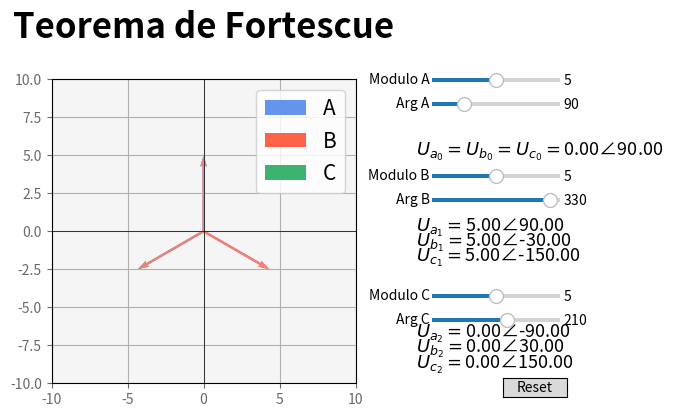

Source code (Python):
#Teorema de Fortescue: Cualquier sistema desequilibrado puede ser representado como superposición de tres sistemas equilibrados,
#uno de secuencia directa, uno de secuencia inversa, y uno de secuencia homopolar
from matplotlib.widgets import Slider, Button
import matplotlib.pyplot as plt
import numpy as np
#Definimos en coordenadas polares el sistema trifásico desequilibrado
modulofa, modulofb, modulofc, angulofa, angulofb, angulofc = 5, 5, 5, 90, -30, -150
#Definimos una función para pasar de coordenadas polares a coordenadas cartesianas
def polar2cart(modulo, angulo):
    x=modulo*np.cos(angulo*np.pi/180)
    y=modulo*np.sin(angulo*np.pi/180)
    return x, y
#Definimos una función para pasar de coordenadas cartesianas a coordenadas polares
def cart2polar(x, y):
    modulo = np.sqrt(x**2+y**2)
    arg = np.arctan2(y, x)
    return modulo, arg
def argZ(z):
    theta_rad = np.angle(z)          
    theta_deg = np.degrees(theta_rad)
    return theta_deg
#Definimos las características de la imagen
fig, ax = plt.subplots()
plt.subplots_adjust(right=0.6)
plt.xlim(-10,10)
plt.ylim(-10,10)
plt.axvline(0, color="k", lw=0.5)
plt.axhline(0, color="k", lw=0.5)
ax.set_title("Teorema de Fortescue", pad=30, fontdict={"fontsize":25, "fontweight":"bold", "color":"black"})
ax.set_facecolor("whitesmoke")
ax.tick_params(colors="dimgray")
ax.set_aspect("equal")
plt.grid()
#Representamos los fasores del sistema trifásico desequilibrado
dxA, dyA = polar2cart(modulofa, angulofa)
quiver_faseA = ax.quiver(0, 0, dxA, dyA, angles="xy", scale_units="xy", scale=1, color="cornflowerblue", label = "A")
dxB, dyB = polar2cart(modulofb, angulofb)
quiver_faseB = ax.quiver(0, 0, dxB, dyB, angles="xy", scale_units="xy", scale=1, color="tomato", label = "B")
dxC, dyC = polar2cart(modulofc, angulofc)
quiver_faseC = ax.quiver(0, 0, dxC, dyC, angles="xy", scale_units="xy", scale=1, color="mediumseagreen", label = "C")
ax.legend(fontsize=15)
#Calculamos y representamos los fasores de secuencia homopolar
sec_homopolar_x = 1/3*(dxA+dxB+dxC)
sec_homopolar_y = 1/3*(dyA+dyB+dyC)
quiver_sec_homopolar = ax.quiver(0, 0, sec_homopolar_x, sec_homopolar_y, 
                                 angles="xy", scale_units="xy", scale=1, color="k") #En la secuencia homopolar las tres fases valen lo mismo

#Calculamos y representamos los fasores de secuencia directa
#Para facilitarnos la vida pasamos a polares los fasores del sistema trifásico desequilibrado
zfaseA, zfaseB, zfaseC = complex(dxA, dyA), complex(dxB, dyB), complex(dxC, dyC)
#Definimos alpha como 1∠120° en polares, que equivale a -0.5+sqrt(3)j/2 en cartesianas
Alpha= -0.5+(np.sqrt(3)/2)*1j
#Calculamos los fasores de secuencia directa
Zsec_directa_fa=1/3*(zfaseA+zfaseB*Alpha+zfaseC*Alpha**2)
Zsec_directa_fb=(Zsec_directa_fa*Alpha**2)
Zsec_directa_fc=(Zsec_directa_fa*Alpha)
#Representamos los fasores de secuencia directa
quiver_sec_directa_fa = ax.quiver(sec_homopolar_x, sec_homopolar_y, np.real(Zsec_directa_fa),
                                  np.imag(Zsec_directa_fa), angles="xy", scale_units="xy", scale=1, color="lightcoral")
quiver_sec_directa_fb = ax.quiver(sec_homopolar_x, sec_homopolar_y, np.real(Zsec_directa_fb),
                                  np.imag(Zsec_directa_fb), angles="xy", scale_units="xy", scale=1, color="lightcoral")
quiver_sec_directa_fc = ax.quiver(sec_homopolar_x, sec_homopolar_y, np.real(Zsec_directa_fc),
                                  np.imag(Zsec_directa_fc), angles="xy", scale_units="xy", scale=1, color="lightcoral")

#Calculamos los fasores de secuencia inversa
Zsec_inversa_fa=1/3*(zfaseA+zfaseB*Alpha**2+zfaseC*Alpha)
Zsec_inversa_fb=(Zsec_inversa_fa*Alpha)
Zsec_inversa_fc=(Zsec_inversa_fa*Alpha**2)
#Representamos los fasores de secuencia inversa
quiver_sec_inversa_fa = ax.quiver(np.real(Zsec_directa_fa)+sec_homopolar_x, np.imag(Zsec_directa_fa)+sec_homopolar_y,
                                  np.real(Zsec_inversa_fa), np.imag(Zsec_inversa_fa), angles="xy", scale_units="xy", scale=1, color="khaki")
quiver_sec_inversa_fb = ax.quiver(np.real(Zsec_directa_fb)+sec_homopolar_x, np.imag(Zsec_directa_fb)+sec_homopolar_y,
                                  np.real(Zsec_inversa_fb), np.imag(Zsec_inversa_fb), angles="xy", scale_units="xy", scale=1, color="khaki")
quiver_sec_inversa_fc = ax.quiver(np.real(Zsec_directa_fb)+sec_homopolar_x, np.imag(Zsec_directa_fb)+sec_homopolar_y,
                                  np.real(Zsec_inversa_fb), np.imag(Zsec_inversa_fb), angles="xy", scale_units="xy", scale=1, color="khaki")

#Escribimos texto con los valores de cada secuencia
#Secuencia homopolar
mod_homopolar, arg_homopolar = cart2polar(sec_homopolar_x, sec_homopolar_y)
texto_sec_homopolar=ax.text(14, 5, f"$U_{{a_0}}=U_{{b_0}}=U_{{c_0}}=${mod_homopolar:.2f}∠{arg_homopolar*180/np.pi:.2f}", 
        fontsize=13, color="k")
#Secuencia directa
mod_directa = abs(Zsec_directa_fa)
arg_directa_fa = argZ(Zsec_directa_fa)
arg_directa_fb = argZ(Zsec_directa_fb)
arg_directa_fc = argZ(Zsec_directa_fc)
texto_sec_directa_fa=ax.text(14, 0, f"$U_{{a_1}}=${mod_directa:.2f}∠{arg_directa_fa:.2f}", 
        fontsize=13, color="k")
texto_sec_directa_fb=ax.text(14, -1, f"$U_{{b_1}}=${mod_directa:.2f}∠{arg_directa_fb:.2f}", 
        fontsize=13, color="k")
texto_sec_directa_fc=ax.text(14, -2, f"$U_{{c_1}}=${mod_directa:.2f}∠{arg_directa_fc:.2f}", 
        fontsize=13, color="k")
#Secuencia inversa
mod_inversa = abs(Zsec_inversa_fa)
arg_inversa_fa = argZ(Zsec_inversa_fa)
arg_inversa_fb = argZ(Zsec_inversa_fb)
arg_inversa_fc = argZ(Zsec_inversa_fc)
texto_sec_inversa_fa=ax.text(14, -7, f"$U_{{a_2}}=${mod_inversa:.2f}∠{arg_inversa_fa:.2f}", 
        fontsize=13, color="k")
texto_sec_inversa_fb=ax.text(14, -8, f"$U_{{b_2}}=${mod_inversa:.2f}∠{arg_inversa_fb:.2f}", 
        fontsize=13, color="k")
texto_sec_inversa_fc=ax.text(14, -9, f"$U_{{c_2}}=${mod_inversa:.2f}∠{arg_inversa_fc:.2f}", 
        fontsize=13, color="k")

#Definimos los ejes del slider
eje_modulofa = plt.axes([0.72, 0.8, 0.2, 0.02])
eje_angulofa = plt.axes([0.72, 0.75, 0.2, 0.02])
eje_modulofb = plt.axes([0.72, 0.6, 0.2, 0.02])
eje_angulofb = plt.axes([0.72, 0.55, 0.2, 0.02])
eje_modulofc = plt.axes([0.72, 0.35, 0.2, 0.02])
eje_angulofc = plt.axes([0.72, 0.3, 0.2, 0.02])

#Definimos los sliders
slider_modulofa = Slider(eje_modulofa, "Modulo A", 0, 10, valinit=5)
slider_angulofa = Slider(eje_angulofa, "Arg A", 0, 360, valinit=90)
slider_modulofb = Slider(eje_modulofb, "Modulo B", 0, 10, valinit=5)
slider_angulofb = Slider(eje_angulofb, "Arg B", 0, 360, valinit=330)
slider_modulofc = Slider(eje_modulofc, "Modulo C", 0, 10, valinit=5)
slider_angulofc = Slider(eje_angulofc, "Arg C", 0, 360, valinit=210)
sliders = [slider_modulofa, slider_angulofa,  slider_modulofb, slider_angulofb, slider_modulofc, slider_angulofc]
#Boton de reseteo
ax_button = plt.axes([0.83, 0.15, 0.1, 0.04])
boton = Button(ax_button, "Reset")
#Funcion que ejecuta el reset
def reset(event):
        for s in sliders:
            s.reset()
#Función para actualizar la gráfica
def update(val):
    modulofa = slider_modulofa.val
    angulofa = slider_angulofa.val
    modulofb = slider_modulofb.val
    angulofb = slider_angulofb.val
    modulofc = slider_modulofc.val
    angulofc = slider_angulofc.val
    dxA, dyA = polar2cart(modulofa, angulofa)
    quiver_faseA.set_UVC(dxA, dyA)
    dxB, dyB = polar2cart(modulofb, angulofb)
    quiver_faseB.set_UVC(dxB, dyB)
    dxC, dyC = polar2cart(modulofc, angulofc)
    quiver_faseC.set_UVC(dxC, dyC)
    #Escribimos los fasores de secuencia homopolar
    sec_homopolar_x, sec_homopolar_y = 1/3*(dxA+dxB+dxC), 1/3*(dyA+dyB+dyC)
    quiver_sec_homopolar.set_UVC(sec_homopolar_x, sec_homopolar_y)
    mod_homopolar, arg_homopolar = cart2polar(sec_homopolar_x, sec_homopolar_y)
    texto_sec_homopolar.set_text(f"$U_{{a_0}}=U_{{b_0}}=U_{{c_0}}=${mod_homopolar:.2f}∠{arg_homopolar*180/np.pi:.2f}")
    #Escribimos los fasores de secuencia directa
    zfaseA, zfaseB, zfaseC = complex(dxA, dyA), complex(dxB, dyB), complex(dxC, dyC)
    Zsec_directa_fa=1/3*(zfaseA+zfaseB*Alpha+zfaseC*Alpha**2)
    Zsec_directa_fb=(Zsec_directa_fa*Alpha**2)
    Zsec_directa_fc=(Zsec_directa_fa*Alpha)
    sec_homopolar_x = 1/3*(dxA+dxB+dxC)
    sec_homopolar_y = 1/3*(dyA+dyB+dyC)
    quiver_sec_directa_fa.set_UVC(np.real(Zsec_directa_fa), np.imag(Zsec_directa_fa))
    quiver_sec_directa_fa.set_offsets([sec_homopolar_x, sec_homopolar_y])
    quiver_sec_directa_fb.set_UVC(np.real(Zsec_directa_fb), np.imag(Zsec_directa_fb))
    quiver_sec_directa_fb.set_offsets([sec_homopolar_x, sec_homopolar_y])
    quiver_sec_directa_fc.set_UVC(np.real(Zsec_directa_fc), np.imag(Zsec_directa_fc))
    quiver_sec_directa_fc.set_offsets([sec_homopolar_x, sec_homopolar_y])
    mod_directa = abs(Zsec_directa_fa)
    arg_directa_fa = argZ(Zsec_directa_fa)
    arg_directa_fb = argZ(Zsec_directa_fb)
    arg_directa_fc = argZ(Zsec_directa_fc)
    texto_sec_directa_fa.set_text( f"$U_{{a_1}}=${mod_directa:.2f}∠{arg_directa_fa:.2f}")
    texto_sec_directa_fb.set_text( f"$U_{{b_1}}=${mod_directa:.2f}∠{arg_directa_fb:.2f}")
    texto_sec_directa_fc.set_text( f"$U_{{c_1}}=${mod_directa:.2f}∠{arg_directa_fc:.2f}")
    #Escribimos los fasores de secuencia inversa
    Zsec_inversa_fa=1/3*(zfaseA+zfaseB*Alpha**2+zfaseC*Alpha)
    Zsec_inversa_fb=(Zsec_inversa_fa*Alpha)
    Zsec_inversa_fc=(Zsec_inversa_fa*Alpha**2)
    quiver_sec_inversa_fa.set_UVC(np.real(Zsec_inversa_fa), np.imag(Zsec_inversa_fa))
    quiver_sec_inversa_fa.set_offsets([np.real(Zsec_directa_fa)+sec_homopolar_x, np.imag(Zsec_directa_fa)+sec_homopolar_y])
    quiver_sec_inversa_fb.set_UVC(np.real(Zsec_inversa_fb), np.imag(Zsec_inversa_fb))
    quiver_sec_inversa_fb.set_offsets([np.real(Zsec_directa_fb)+sec_homopolar_x, np.imag(Zsec_directa_fb)+sec_homopolar_y])
    quiver_sec_inversa_fc.set_UVC(np.real(Zsec_inversa_fc), np.imag(Zsec_inversa_fc))
    quiver_sec_inversa_fc.set_offsets([np.real(Zsec_directa_fc)+sec_homopolar_x, np.imag(Zsec_directa_fc)+sec_homopolar_y])
    mod_inversa = abs(Zsec_inversa_fa)
    arg_inversa_fa = argZ(Zsec_inversa_fa)
    arg_inversa_fb = argZ(Zsec_inversa_fb)
    arg_inversa_fc = argZ(Zsec_inversa_fc)
    texto_sec_inversa_fa.set_text( f"$U_{{a_2}}=${mod_inversa:.2f}∠{arg_inversa_fa:.2f}")
    texto_sec_inversa_fb.set_text( f"$U_{{b_2}}=${mod_inversa:.2f}∠{arg_inversa_fb:.2f}")
    texto_sec_inversa_fc.set_text( f"$U_{{c_2}}=${mod_inversa:.2f}∠{arg_inversa_fc:.2f}")
    
    fig.canvas.draw_idle()

boton.on_clicked(reset)
#Llamamos a la función update cada vez que el slider cambie de posición
for s in sliders:
    s.on_changed(update)

plt.show()
    
    





